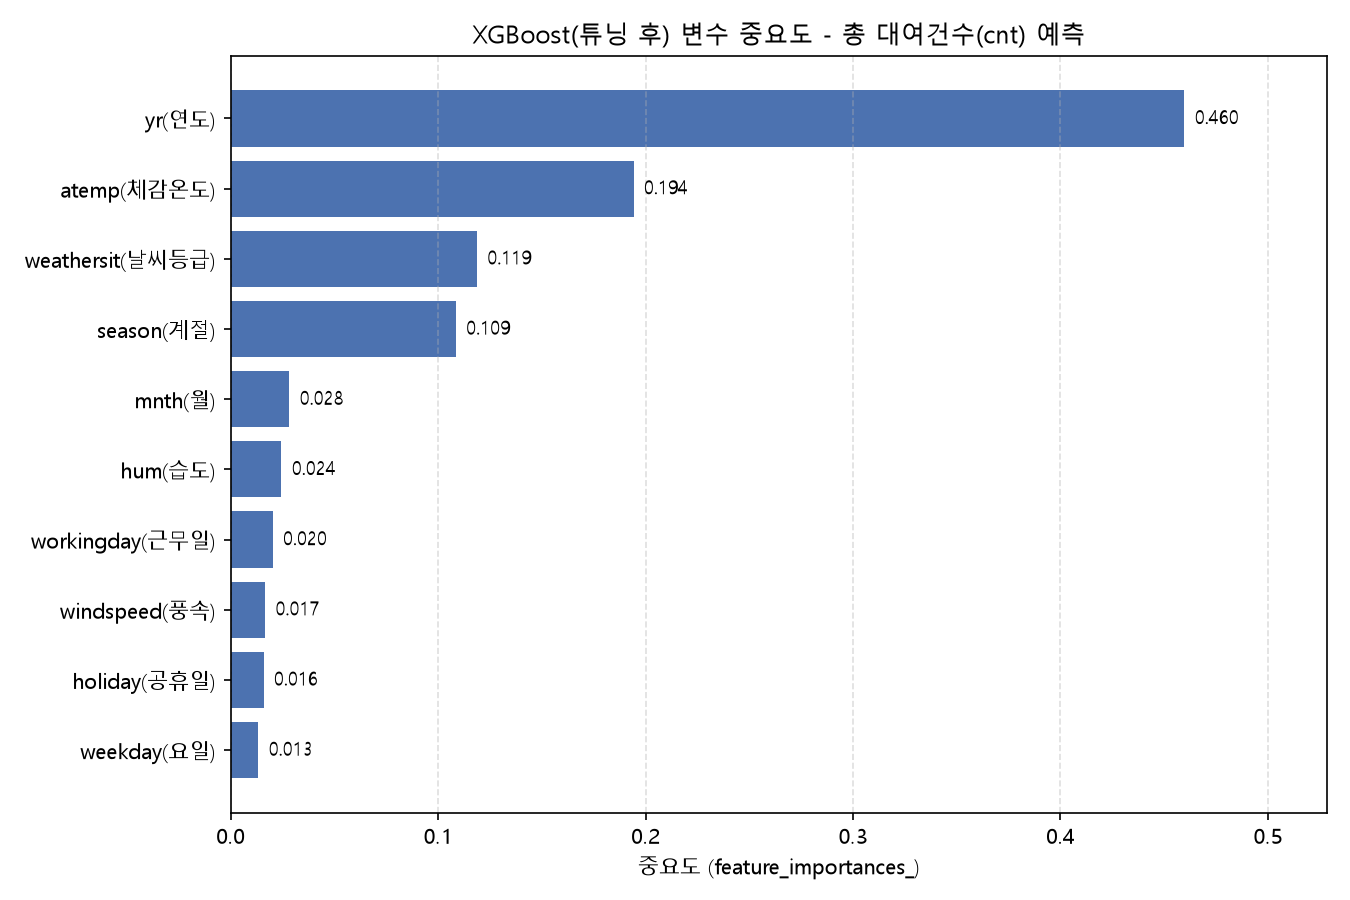

Data behind this chart, as committed beside it:
, importance
weekday, 0.01335
holiday, 0.01586
windspeed, 0.01661
workingday, 0.02024
hum, 0.02448
mnth, 0.02827
season, 0.1085
weathersit, 0.1187
atemp, 0.1942
yr, 0.4597
